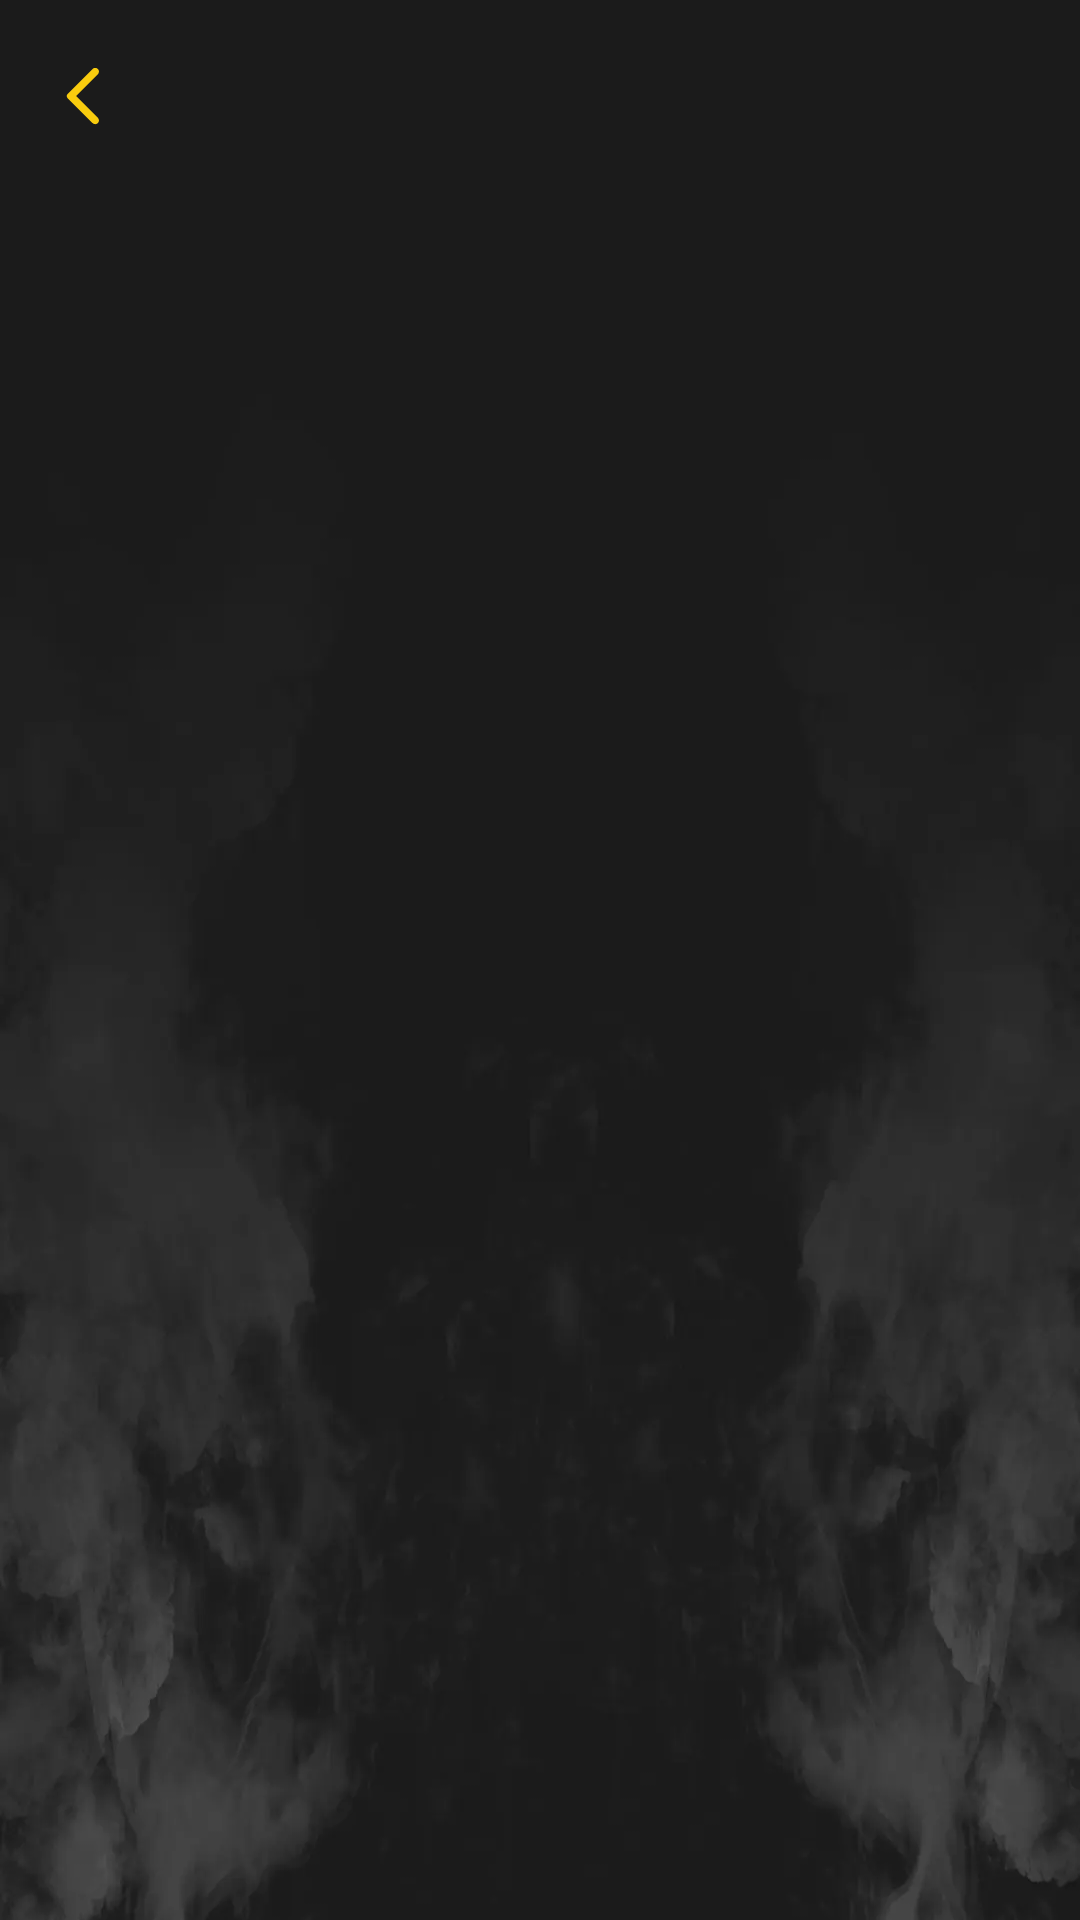

Android layout source for this screen:
<!-- AndroidManifest.xml: application theme Theme.LaBomba -->
<!-- res/layout/activity_instructions.xml -->
<?xml version="1.0" encoding="utf-8"?>
<androidx.coordinatorlayout.widget.CoordinatorLayout xmlns:android="http://schemas.android.com/apk/res/android"
    xmlns:tools="http://schemas.android.com/tools"
    android:layout_width="match_parent"
    android:layout_height="match_parent"
    xmlns:app="http://schemas.android.com/apk/res-auto"
    tools:context=".controllers.activities.InstructionsActivity">
    <com.google.android.material.appbar.AppBarLayout
        android:id="@+id/appBarLayout"
        android:layout_width="match_parent"
        android:layout_height="wrap_content"
        android:background="@android:color/transparent"
        app:liftOnScroll="false">
        <com.google.android.material.appbar.MaterialToolbar
            android:id="@+id/toolbar"
            android:layout_width="match_parent"
            android:layout_height="wrap_content"
            android:minHeight="?actionBarSize"
            app:navigationIcon="@drawable/arrow_back"/>
    </com.google.android.material.appbar.AppBarLayout>

    <LinearLayout
        android:layout_width="match_parent"
        android:layout_height="match_parent"
        android:orientation="vertical"
        app:layout_behavior="@string/appbar_scrolling_view_behavior">
        <androidx.viewpager2.widget.ViewPager2
            android:id="@+id/viewPager"
            android:layout_width="match_parent"
            android:layout_height="0dp"
            android:layout_weight="1"/>

        <LinearLayout
            android:id="@+id/layoutDots"
            android:layout_width="match_parent"
            android:layout_height="wrap_content"
            android:orientation="horizontal"
            android:padding="@dimen/padding_common"
            android:gravity="center"
            android:layout_marginBottom="@dimen/space_large"/>
    </LinearLayout>
</androidx.coordinatorlayout.widget.CoordinatorLayout>
<!-- resources referenced by this layout -->
<resources>
  <dimen name="padding_common">16dp</dimen>
  <dimen name="space_large">60dp</dimen>
  <!-- drawable arrow_back (drawable) -->
  <vector android:autoMirrored="true" android:height="24dp"
      android:tint="?colorPrimary" android:viewportHeight="24"
      android:viewportWidth="24" android:width="24dp"
      xmlns:android="http://schemas.android.com/apk/res/android">
      <path android:fillColor="@android:color/white"
          android:pathData="M16.62,2.99c-0.49,-0.49 -1.28,-0.49 -1.77,0L6.54,11.3c-0.39,0.39 -0.39,1.02 0,1.41l8.31,8.31c0.49,0.49 1.28,0.49 1.77,0s0.49,-1.28 0,-1.77L9.38,12l7.25,-7.25c0.48,-0.48 0.48,-1.28 -0.01,-1.76z"/>
  </vector>
  <style name="Theme.LaBomba" parent="Base.Theme.LaBomba" />
  <color name="primary">#f9cc0e </color>
  <color name="onPrimary">#0d1114 </color>
  <color name="primaryContainer">#564500</color>
  <color name="onPrimaryContainer">#FFE080 </color>
  <color name="outline">#f9cc0e </color>
  <color name="surface">#15130e</color>
  <color name="onSurface">#CCC6BD</color>
  <color name="surfaceVariant">#4C4639</color>
  <color name="onSurfaceVariant">#CDBA8D</color>
  <color name="error">#FF6653</color>
  <color name="onError">#690005</color>
  <color name="errorContainer">#93000A</color>
  <color name="onErrorContainer">#FFDAD6</color>
  <color name="textColorHighlight">#33F9CC0E</color>
  <!-- drawable custom_popup_background (drawable) -->
  <?xml version="1.0" encoding="utf-8"?>
  <shape xmlns:android="http://schemas.android.com/apk/res/android">
      <solid android:color="?attr/colorSurfaceVariant" />
      <corners android:radius="8dp" />
      <padding
          android:bottom="@dimen/padding_xsmall"
          android:top="@dimen/padding_xsmall" />
  </shape>
  <style name="CustomTextAppearanceBodyLarge" parent="TextAppearance.Material3.BodyLarge">
          <item name="android:textColor">?attr/colorOnSurfaceVariant</item>
      </style>
  <style name="CustomMaterialDialogTheme" parent="ThemeOverlay.Material3.MaterialAlertDialog">
          <item name="android:backgroundTint">?attr/colorSurfaceVariant</item>
      </style>
  <style name="CustomModalBottomSheetDialog" parent="ThemeOverlay.Material3.BottomSheetDialog">
          <item name="bottomSheetStyle">@style/ModalBottomSheetDialogStyle</item>
      </style>
  <dimen name="padding_xsmall">8dp</dimen>
  <style name="ModalBottomSheetDialogStyle" parent="Widget.Material3.BottomSheet.Modal">
          <item name="backgroundTint">?attr/colorSurfaceVariant</item>
      </style>
</resources>
